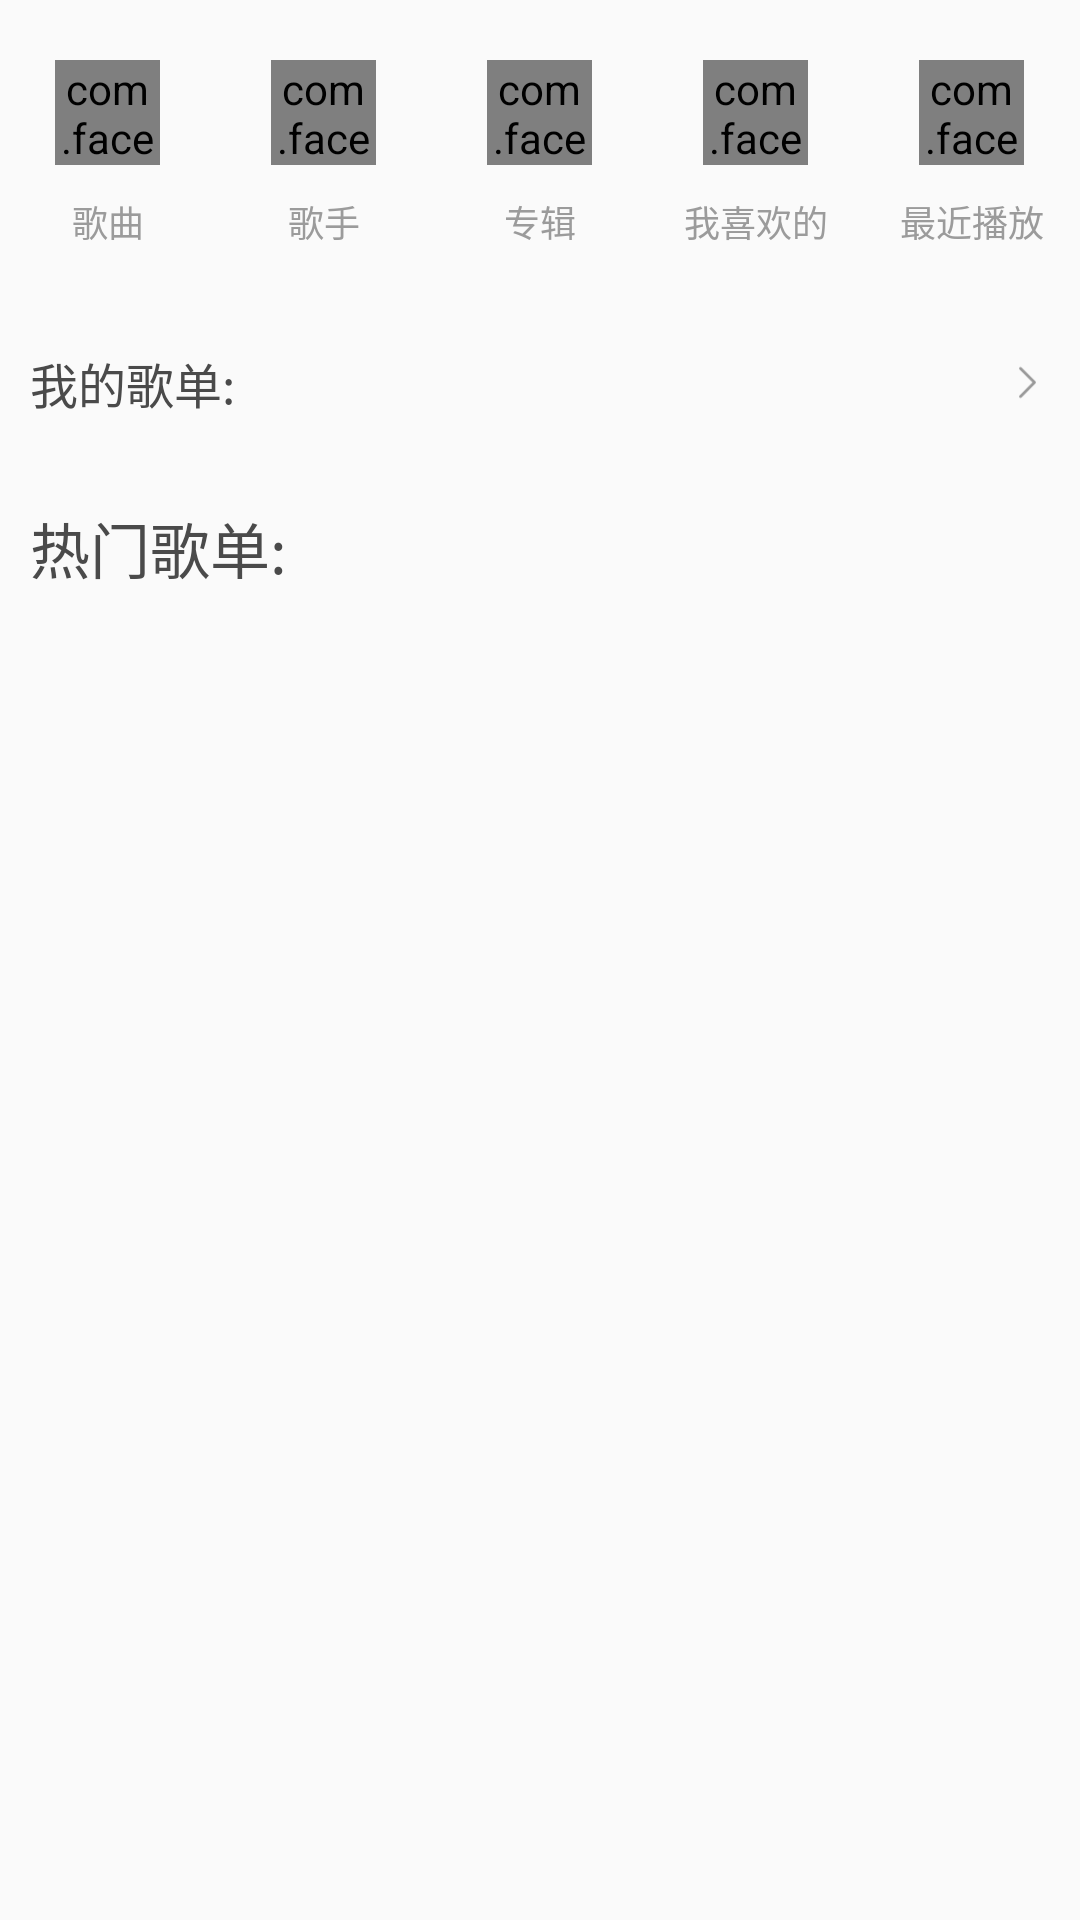

This screen was rendered from an Android layout file. Write that file and the resources it references.
<!-- AndroidManifest.xml: application theme AppTheme -->
<!-- res/layout/rrr_title.xml -->
<?xml version="1.0" encoding="utf-8"?>

<LinearLayout xmlns:android="http://schemas.android.com/apk/res/android"
    xmlns:app="http://schemas.android.com/apk/res-auto"
    xmlns:tools="http://schemas.android.com/tools"
    android:layout_width="match_parent"
    android:layout_height="wrap_content"
    android:orientation="vertical"
    tools:context="music.lisong.com.lisongmusic.activity.MainActivity">


    <LinearLayout
        android:layout_width="match_parent"
        android:layout_height="wrap_content"
        android:layout_marginTop="20dp"
        android:orientation="horizontal">

        <LinearLayout
            android:id="@+id/view_hotsong"
            android:layout_width="match_parent"
            android:layout_height="wrap_content"
            android:layout_weight="1"
            android:gravity="center_horizontal"
            android:orientation="vertical">


            <com.facebook.drawee.view.SimpleDraweeView
                android:layout_width="35dp"
                android:layout_height="35dp"
                app:actualImageResource="@drawable/lisong_music" />

            <TextView
                android:layout_width="wrap_content"
                android:layout_height="wrap_content"
                android:layout_marginBottom="10dp"
                android:layout_marginTop="10dp"
                android:text="歌曲"
                android:textColor="#9b9b9b"
                android:textSize="12dp" />

        </LinearLayout>

        <LinearLayout
            android:id="@+id/view_hotauthor"
            android:layout_width="match_parent"
            android:layout_height="wrap_content"
            android:layout_weight="1"
            android:gravity="center_horizontal"
            android:orientation="vertical">

            <com.facebook.drawee.view.SimpleDraweeView
                android:layout_width="35dp"
                android:layout_height="35dp"
                app:actualImageResource="@drawable/lisong_author" />

            <TextView
                android:layout_width="wrap_content"
                android:layout_height="wrap_content"
                android:layout_marginBottom="10dp"
                android:layout_marginTop="10dp"
                android:text="歌手"
                android:textColor="#9b9b9b"
                android:textSize="12dp" />

        </LinearLayout>

        <LinearLayout
            android:id="@+id/view_ablum"
            android:layout_width="match_parent"
            android:layout_height="wrap_content"
            android:layout_weight="1"
            android:gravity="center_horizontal"
            android:orientation="vertical">


            <com.facebook.drawee.view.SimpleDraweeView
                android:layout_width="35dp"
                android:layout_height="35dp"
                app:actualImageResource="@drawable/lisong_ablum" />

            <TextView
                android:layout_width="wrap_content"
                android:layout_height="wrap_content"
                android:layout_marginBottom="10dp"
                android:layout_marginTop="10dp"
                android:text="专辑"
                android:textColor="#9b9b9b"
                android:textSize="12dp" />

        </LinearLayout>


        <LinearLayout
            android:id="@+id/view_mylike"
            android:layout_width="match_parent"
            android:layout_height="wrap_content"
            android:layout_weight="1"
            android:gravity="center_horizontal"
            android:orientation="vertical">


            <com.facebook.drawee.view.SimpleDraweeView
                android:layout_width="35dp"
                android:layout_height="35dp"
                app:actualImageResource="@drawable/lisong_like" />

            <TextView
                android:layout_width="wrap_content"
                android:layout_height="wrap_content"
                android:layout_marginBottom="10dp"
                android:layout_marginTop="10dp"
                android:text="我喜欢的"
                android:textColor="#9b9b9b"
                android:textSize="12dp" />
        </LinearLayout>

        <LinearLayout
            android:id="@+id/view_latestplay"
            android:layout_width="match_parent"
            android:layout_height="wrap_content"
            android:layout_weight="1"
            android:gravity="center_horizontal"
            android:orientation="vertical">

            <com.facebook.drawee.view.SimpleDraweeView
                android:layout_width="35dp"
                android:layout_height="35dp"
                app:actualImageResource="@drawable/lisong_latest" />

            <TextView
                android:layout_width="wrap_content"
                android:layout_height="wrap_content"
                android:layout_marginBottom="10dp"
                android:layout_marginTop="10dp"
                android:text="最近播放"
                android:textColor="#9b9b9b"
                android:textSize="12dp" />
        </LinearLayout>
    </LinearLayout>


    
    
    
    
    
    
    
    
    


    <RelativeLayout
        android:id="@+id/view_myab"
        android:layout_marginRight="10dp"
        android:layout_marginTop="5dp"
        android:layout_width="match_parent"
        android:layout_height="wrap_content">

        <TextView
            android:layout_centerVertical="true"
            android:layout_width="wrap_content"
            android:layout_height="30dp"
            android:layout_marginBottom="15dp"
            android:layout_marginLeft="10dp"
            android:layout_marginRight="20dp"
            android:layout_marginTop="15dp"
            android:gravity="center"
            android:text="我的歌单:"
            android:textColor="#4a4a4a"
            android:textSize="16dp" />


        <ImageView
            android:layout_alignParentRight="true"
            android:layout_centerVertical="true"
            android:layout_width="15dp"
            android:layout_height="15dp"
            android:src="@drawable/lisong_toright2"/>


    </RelativeLayout>



    <TextView
        android:layout_width="wrap_content"
        android:layout_height="30dp"
        android:layout_marginBottom="15dp"
        android:layout_marginLeft="10dp"
        android:layout_marginRight="20dp"
        android:layout_marginTop="10dp"
        android:gravity="center"
        android:text="热门歌单:"
        android:textColor="#4a4a4a"
        android:textSize="20dp" />


</LinearLayout>
<!-- resources referenced by this layout -->
<resources>
  <color name="gray_666">#BDBDBD</color>
  <!-- drawable lisong_ablum: png bitmap (drawable-xhdpi, 4866 bytes) -->
  <!-- drawable lisong_author: png bitmap (drawable-xhdpi, 4196 bytes) -->
  <!-- drawable lisong_latest: png bitmap (drawable-xhdpi, 4473 bytes) -->
  <!-- drawable lisong_like: png bitmap (drawable-xhdpi, 1633 bytes) -->
  <!-- drawable lisong_music: png bitmap (drawable-xhdpi, 4599 bytes) -->
  <!-- drawable lisong_toright2: png bitmap (drawable-xhdpi, 918 bytes) -->
  <style name="AppTheme" parent="Theme.AppCompat.Light.NoActionBar">
          
          <item name="colorPrimary">@color/colorPrimary</item>
          <item name="colorPrimaryDark">@color/colorPrimaryDark</item>
          <item name="colorAccent">@color/colorAccent</item>
  
  
  
      </style>
  <color name="colorPrimary">#3F51B5</color>
  <color name="colorPrimaryDark">#303F9F</color>
  <color name="colorAccent">#FF4081</color>
</resources>
